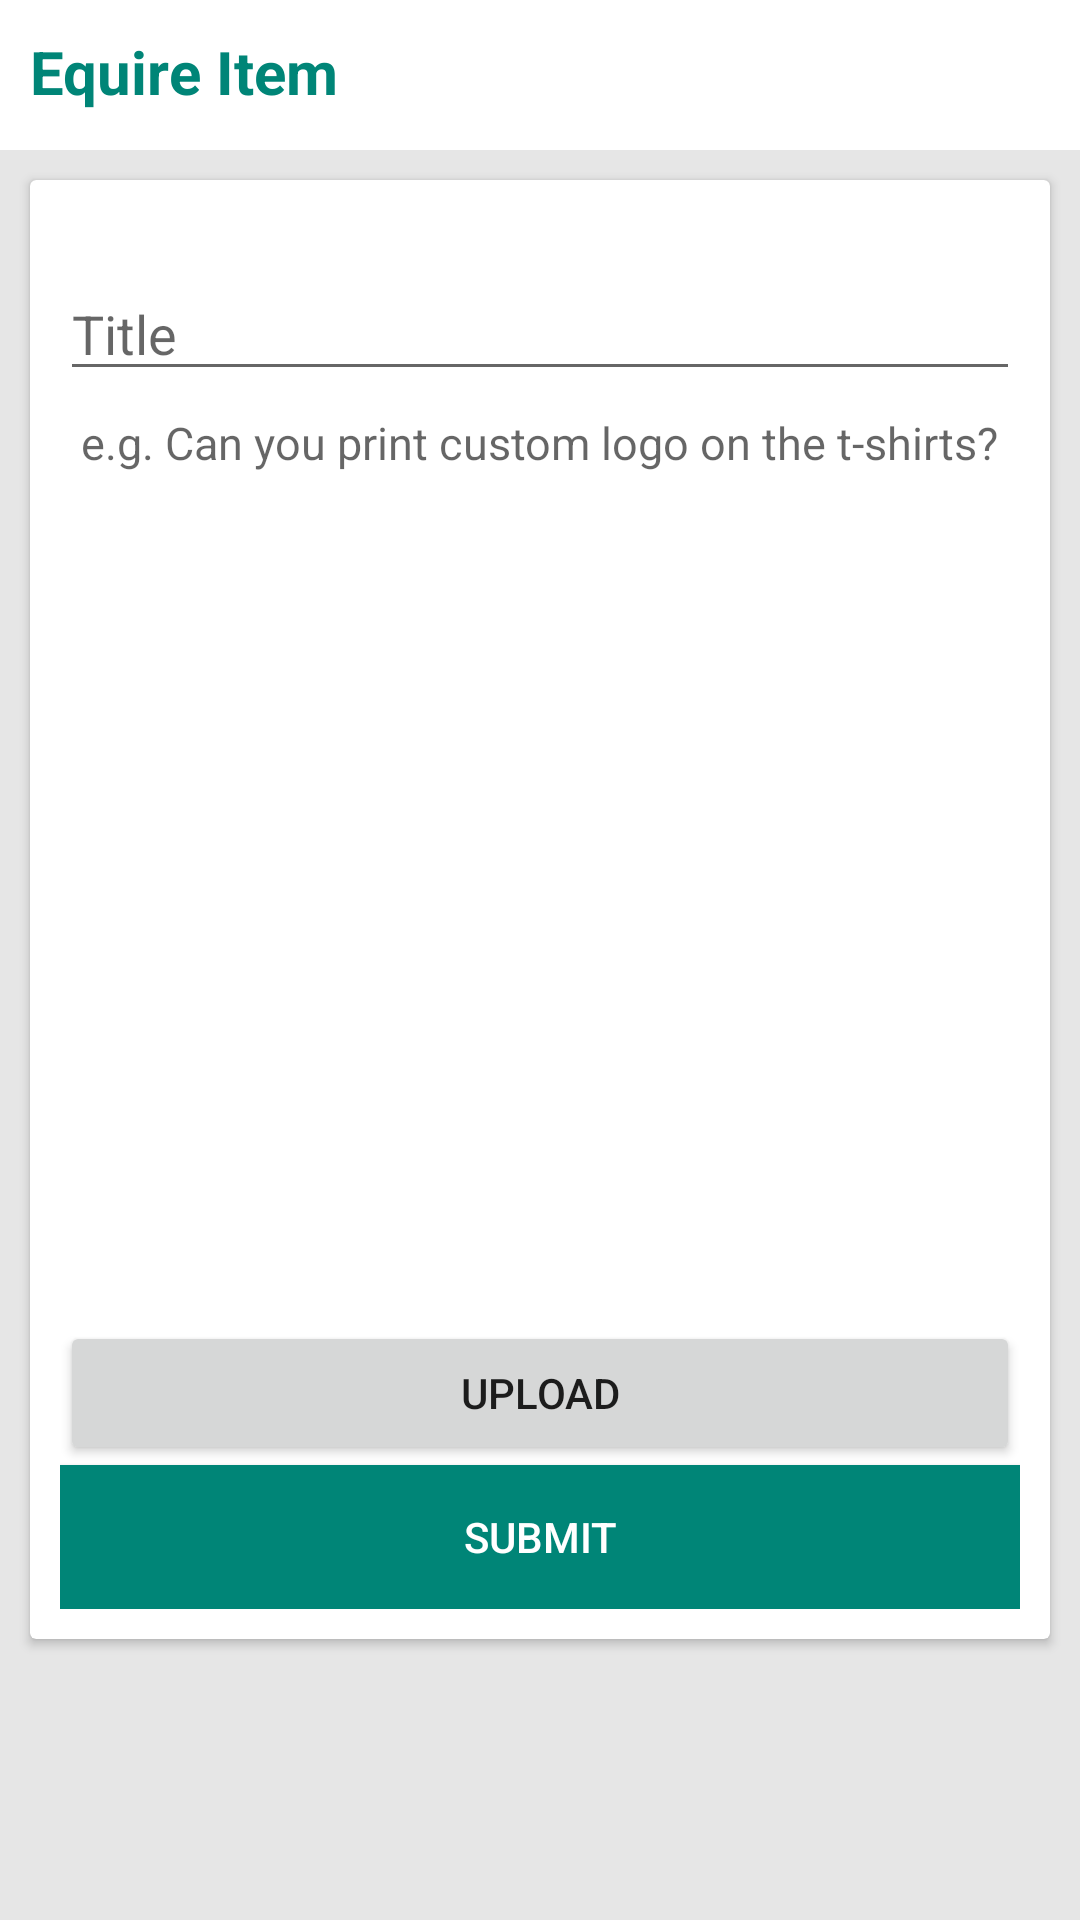

Layout XML and referenced resources for this Android screen:
<!-- AndroidManifest.xml: application theme Theme.AppCompat.DayNight.NoActionBar -->
<!-- res/layout/activity_enquire_item.xml -->
<?xml version="1.0" encoding="utf-8"?>
<LinearLayout xmlns:android="http://schemas.android.com/apk/res/android"
    xmlns:app="http://schemas.android.com/apk/res-auto"
    xmlns:tools="http://schemas.android.com/tools"
    android:layout_width="match_parent"
    android:layout_height="match_parent"
    android:orientation="vertical"
    android:background="@color/grey_10"
    tools:context="com.example.ndege.units.enquiry.EnquireItemActivity">

    <LinearLayout
        android:layout_width="match_parent"
        android:layout_height="wrap_content"
        android:orientation="vertical"
        >

        <View
            android:layout_width="match_parent"
            android:layout_height="50dp"
            android:background="@color/white"
            android:layout_alignParentTop="true"
            />
        <LinearLayout
            android:layout_width="match_parent"
            android:layout_height="wrap_content"
            android:layout_alignParentTop="true"
            android:layout_marginTop="-40dp"
            >
            <TextView
                android:id="@+id/myCheckOutItems"
                android:layout_width="wrap_content"
                android:layout_height="wrap_content"
                android:text="Equire Item"
                android:textSize="20sp"
                android:textStyle="bold"
                android:textColor="@color/colorPrimary"
                android:layout_marginLeft="10sp"
                />
        </LinearLayout>
    </LinearLayout>


    <androidx.cardview.widget.CardView
        android:layout_margin="10dp"
        android:layout_width="match_parent"
        android:layout_height="wrap_content">
        <LinearLayout
            android:layout_margin="10dp"
            android:orientation="vertical"
            android:layout_width="match_parent"
            android:layout_height="wrap_content">

            <TextView
                android:layout_width="wrap_content"
                android:layout_height="wrap_content"
                />
            <EditText
                android:layout_width="match_parent"
                android:layout_height="wrap_content"
                android:id="@+id/enquiry_title"
                android:hint="Title"
                />
            <EditText
                android:gravity="top"
                android:padding="7dp"
                android:backgroundTint="#FFFF88"
                android:hint="e.g. Can you print custom logo on the t-shirts? "
                android:inputType="text|textMultiLine"
                android:textSize="15sp"
                android:textColor="#000"
                android:layout_marginBottom="10dp"
                android:background="@drawable/border"
                android:height="200dp"
                android:layout_width="match_parent"
                android:layout_height="wrap_content"
                android:id="@+id/enquiry_details"
                />
            <ImageView
                android:layout_width="wrap_content"
                android:layout_height="100dp"
                android:id="@+id/enquiry_image"
                />
            <Button
                android:layout_width="match_parent"
                android:layout_height="wrap_content"
                android:id="@+id/upload_enquiry"
                android:text="Upload"
                />
            <Button
                android:textColor="@color/white"
                android:background="@color/colorPrimary"
                android:layout_width="match_parent"
                android:layout_height="wrap_content"
                android:id="@+id/submit_enquiry"
                android:text="Submit"
                />
        </LinearLayout>
    </androidx.cardview.widget.CardView>


</LinearLayout>
<!-- resources referenced by this layout -->
<resources>
  <color name="colorPrimary">#008577</color>
  <color name="grey_10">#e6e6e6</color>
  <color name="white">#fff</color>
</resources>
